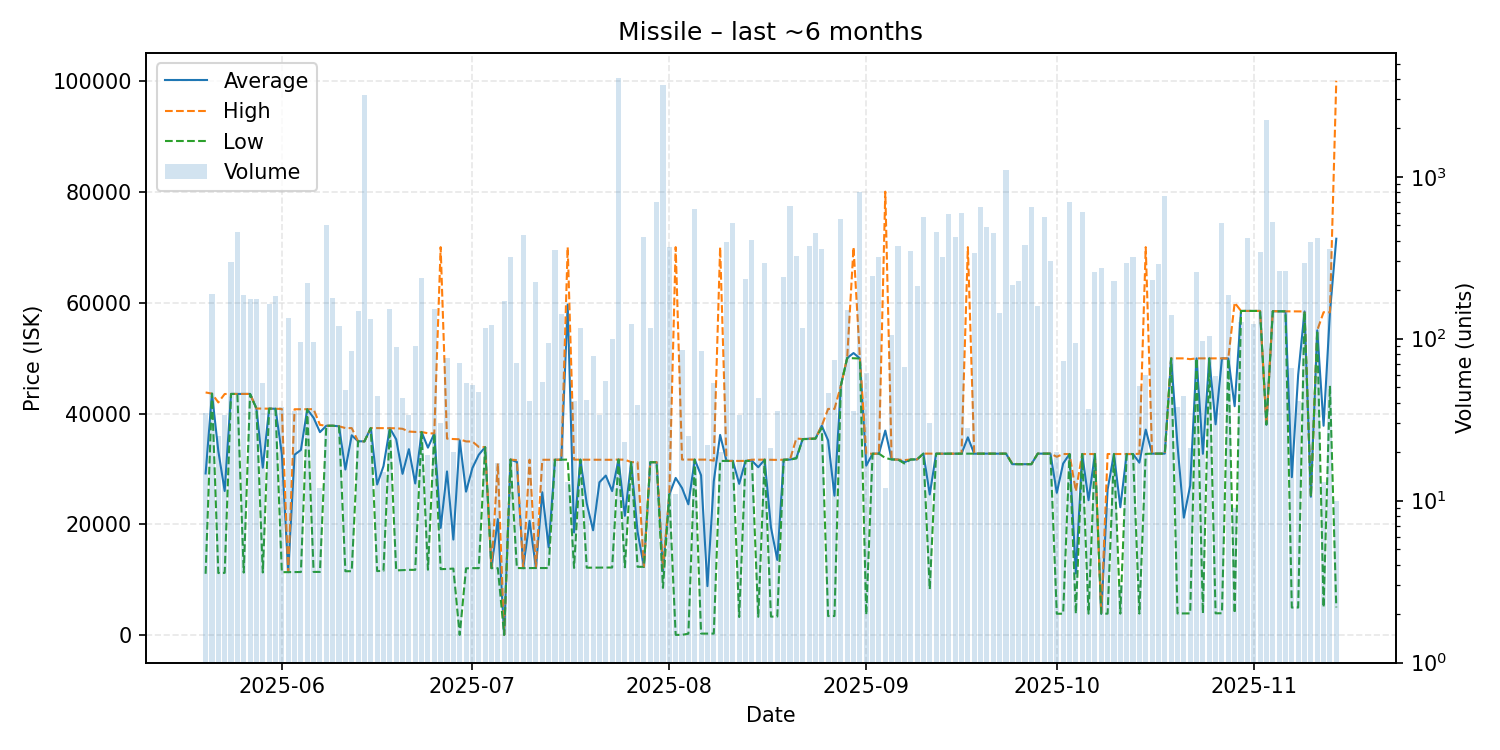

Data behind this chart, as committed beside it:
date, average, highest, lowest, order_count, volume
2025-05-20, 29195, 43800, 11110, 18, 35
2025-05-21, 43580, 43580, 43580, 11, 188
2025-05-22, 33238, 42000, 11245, 16, 25
2025-05-23, 26039, 43520, 11280, 24, 34
2025-05-24, 43530, 43530, 43530, 25, 296
2025-05-25, 43530, 43530, 43530, 17, 455
2025-05-26, 43520, 43530, 11330, 20, 187
2025-05-27, 43530, 43530, 43530, 38, 176
2025-05-28, 40900, 40900, 40900, 38, 175
2025-05-29, 30234, 40890, 11350, 25, 53
2025-05-30, 40880, 40890, 40880, 26, 163
2025-05-31, 40860, 40860, 40850, 18, 184
2025-06-01, 32734, 40820, 11400, 21, 38
2025-06-02, 11410, 11410, 11410, 22, 135
2025-06-03, 32572, 40770, 11430, 17, 36
2025-06-04, 33433, 40770, 11430, 21, 96
2025-06-05, 40770, 40770, 40770, 21, 220
2025-06-06, 39226, 40780, 11450, 16, 95
2025-06-07, 36645, 37950, 11450, 9, 12
2025-06-08, 37790, 37790, 37790, 32, 505
2025-06-09, 37800, 37800, 37800, 20, 179
2025-06-10, 37700, 37700, 37700, 9, 119
2025-06-11, 29906, 37380, 11570, 13, 48
2025-06-12, 36079, 37370, 11580, 14, 84
2025-06-13, 35000, 35000, 35000, 18, 149
2025-06-14, 34980, 34980, 34980, 22, 3181
2025-06-15, 37380, 37380, 37380, 18, 133
2025-06-16, 27210, 37370, 11600, 20, 44
2025-06-17, 30511, 37370, 11650, 6, 15
2025-06-18, 37370, 37370, 37370, 11, 153
2025-06-19, 35350, 37340, 11720, 27, 89
2025-06-20, 29127, 37245, 11780, 18, 43
2025-06-21, 33571, 36750, 11820, 13, 34
2025-06-22, 27390, 36680, 11820, 20, 90
2025-06-23, 36670, 36670, 36670, 9, 238
2025-06-24, 33846, 36440, 11840, 6, 19
2025-06-25, 36410, 36410, 36400, 23, 152
2025-06-26, 19380, 69990, 11950, 17, 30
2025-06-27, 29558, 35480, 11980, 15, 76
2025-06-28, 17276, 35400, 12050, 19, 20
2025-06-29, 35180, 35350, 100.0, 12, 71
2025-06-30, 25918, 34970, 12090, 15, 53
2025-07-01, 30177, 34950, 12130, 13, 52
2025-07-02, 32560, 33980, 12120, 12, 47
2025-07-03, 33940, 33940, 33940, 8, 117
2025-07-04, 12130, 12130, 12130, 16, 121
2025-07-05, 20968, 31000, 12120, 12, 17
2025-07-06, 100.0, 100.0, 100.0, 19, 170
2025-07-07, 31700, 31700, 31700, 15, 318
2025-07-08, 31280, 31600, 12150, 16, 71
2025-07-09, 12130, 12130, 12130, 13, 437
2025-07-10, 20653, 31680, 12150, 17, 41
2025-07-11, 12150, 12150, 12150, 15, 224
2025-07-12, 25807, 31660, 12150, 17, 54
2025-07-13, 15886, 31660, 12150, 27, 94
2025-07-14, 31660, 31660, 31660, 19, 352
2025-07-15, 31680, 31680, 31680, 31, 143
2025-07-16, 59648, 69990, 31690, 4, 13
2025-07-17, 18554, 31690, 12170, 24, 41
2025-07-18, 31690, 31690, 31690, 10, 116
... 119 more rows
